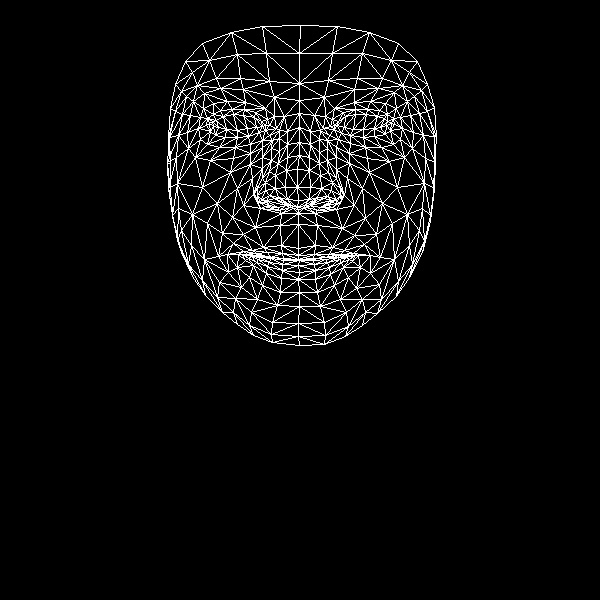

The file beside this chart, header and first rows:
, x, y
0, 298, 248
1, 298, 200
2, 298, 213
3, 287, 157
4, 297, 187
5, 297, 169
6, 299, 127
7, 213, 126
8, 299, 100
9, 299, 83
10, 300, 25
11, 298, 255
12, 298, 259
13, 298, 259
14, 299, 260
15, 298, 265
16, 299, 272
17, 298, 279
18, 299, 292
19, 297, 207
20, 285, 205
21, 175, 84
22, 248, 136
23, 237, 137
24, 225, 137
25, 210, 131
26, 259, 132
27, 232, 109
28, 244, 109
29, 220, 110
30, 213, 114
31, 200, 139
32, 251, 312
33, 209, 123
34, 169, 137
35, 187, 132
36, 237, 188
37, 281, 245
38, 283, 258
39, 263, 247
40, 252, 250
41, 270, 257
42, 260, 256
43, 237, 267
44, 287, 199
45, 285, 187
46, 193, 101
47, 262, 157
48, 257, 195
49, 257, 188
50, 202, 187
51, 286, 170
52, 220, 88
53, 204, 93
54, 185, 61
55, 274, 97
56, 255, 112
57, 227, 254
58, 181, 252
59, 266, 202
... 408 more rows
